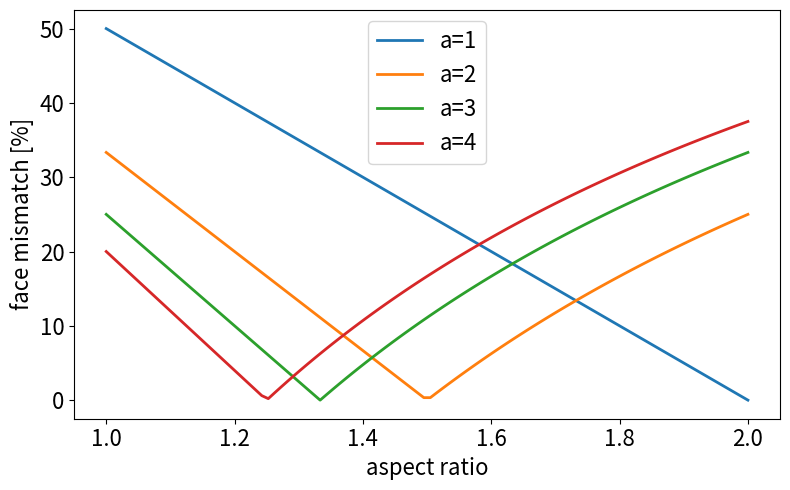

Write the Python code that produced this figure. (Note: this script raises an exception after producing the figure.)
#!/usr/bin/env python
# -*- coding: utf-8 -*-
# Distributed under the terms of the MIT License.

"""
Script to plot example face measures.

[redacted]

Date Created: 02 Mar 2022

"""

import os
import numpy as np
import matplotlib.pyplot as plt


def ii_model(a, c):
    aniso = np.linspace(1, 2, 100)
    b = aniso * a
    b
    mmdist1 = c+a
    mmdist2 = b

    x = []
    y = []
    for bb in mmdist2:
        relerror = (abs(bb-mmdist1)/max([mmdist1, bb]))*100
        x.append(bb/a)
        y.append(relerror)
    return x, y

def main():
    _figure_path = 'figures'

    c = 1
    _as = [1, 2, 3, 4]

    fig, ax = plt.subplots(figsize=(8, 5))
    for a in _as:
        x, y = ii_model(a, c)
        ax.plot(
            x, y,
            alpha=1.0,
            lw=2,
            label=f'a={a}'
        )

    # Set number of ticks for x-axis
    ax.tick_params(axis='both', which='major', labelsize=16)
    ax.set_xlabel('aspect ratio', fontsize=16)
    ax.set_ylabel('face mismatch [%]', fontsize=16)
    ax.legend(fontsize=16)

    fig.tight_layout()
    fig.savefig(
        os.path.join(_figure_path, 'face_examples.pdf'),
        dpi=720,
        bbox_inches='tight',
    )

    plt.close()


if __name__ == "__main__":
    main()
